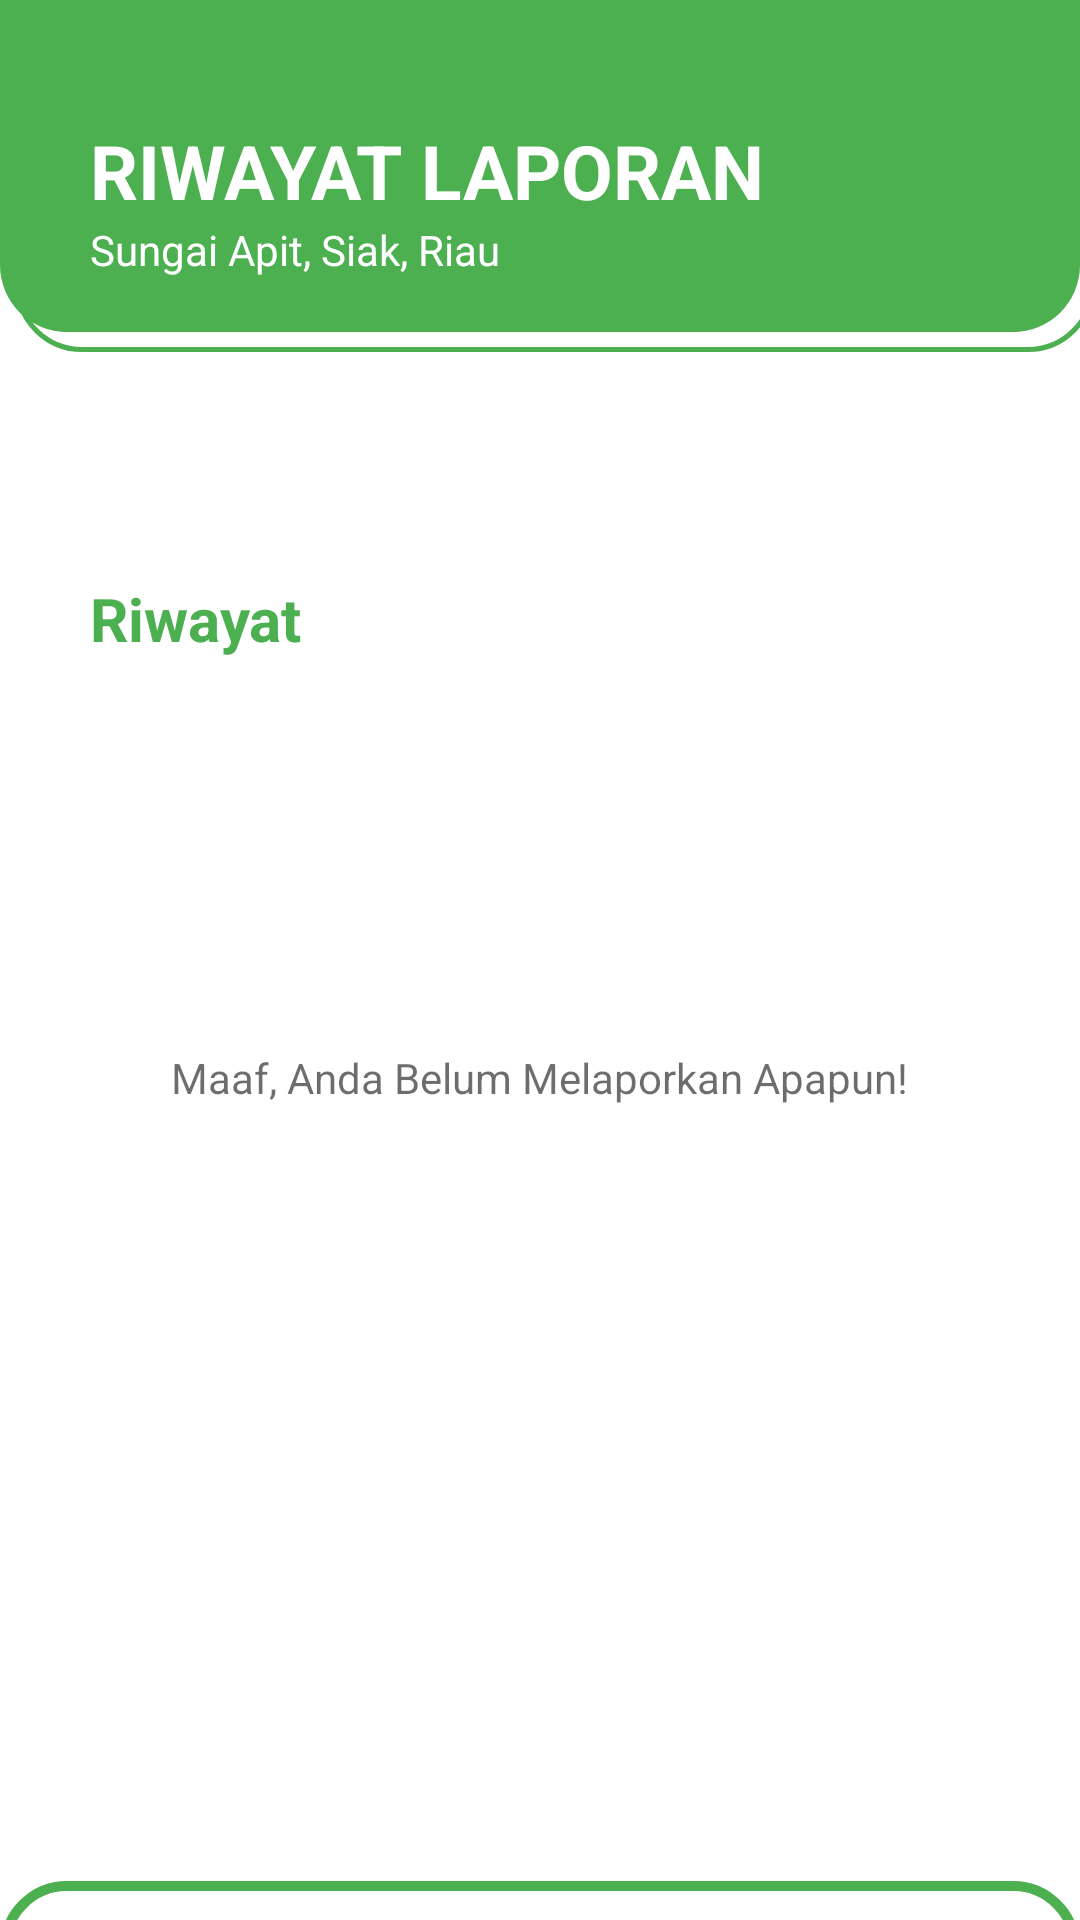

Here is an Android app screen rendered from its layout file. Give the layout XML and the strings, colors and styles it references.
<!-- AndroidManifest.xml: application theme Theme.LayananMasyarakatSungaiApit -->
<!-- res/layout/activity_riwayat.xml -->
<?xml version="1.0" encoding="utf-8"?>
<LinearLayout xmlns:android="http://schemas.android.com/apk/res/android"
    xmlns:app="http://schemas.android.com/apk/res-auto"
    xmlns:tools="http://schemas.android.com/tools"
    android:layout_width="match_parent"
    android:layout_height="match_parent"
    android:orientation="vertical"
    android:padding="30dp"
    tools:context=".profil"
    android:background="@drawable/profil2">


    <TextView
        android:layout_width="match_parent"
        android:layout_height="wrap_content"
        android:text="RIWAYAT LAPORAN"
        android:textColor="#ffff"
        android:textSize="25dp"
        android:textStyle="bold"
        android:paddingTop="10dp"/>

    <TextView
        android:layout_width="wrap_content"
        android:layout_height="wrap_content"
        android:text="Sungai Apit, Siak, Riau"
        android:textColor="#ffff"/>

    <TextView
        android:layout_width="match_parent"
        android:layout_height="wrap_content"
        android:text="Riwayat"
        android:paddingTop="100dp"
        android:textColor="#4CAF50"
        android:textSize="20dp"
        android:textStyle="bold" />

    <TextView
        android:layout_width="wrap_content"
        android:layout_height="wrap_content"
        android:layout_marginTop="130dp"
        android:text="Maaf, Anda Belum Melaporkan Apapun!"
        android:paddingBottom="20dp"
        android:layout_gravity="center"
        android:textColor="#92000000"/>




</LinearLayout>
<!-- resources referenced by this layout -->
<resources>
  <!-- drawable profil2 (drawable) -->
  <vector xmlns:android="http://schemas.android.com/apk/res/android"
      android:width="1080dp"
      android:height="1920dp"
      android:viewportWidth="1080"
      android:viewportHeight="1920">
    <group>
      <clip-path
          android:pathData="M0,0h1080v1920h-1080z"/>
      <path
          android:pathData="M82,-118.5L1028,-118.5A64.5,64.5 0,0 1,1092.5 -54L1092.5,285A64.5,64.5 0,0 1,1028 349.5L82,349.5A64.5,64.5 0,0 1,17.5 285L17.5,-54A64.5,64.5 0,0 1,82 -118.5z"
          android:strokeWidth="5"
          android:fillColor="#00000000"
          android:strokeColor="#4CAF50"/>
      <path
          android:pathData="M67,-141L1013,-141A67,67 0,0 1,1080 -74L1080,265A67,67 0,0 1,1013 332L67,332A67,67 0,0 1,0 265L0,-74A67,67 0,0 1,67 -141z"
          android:fillColor="#4CAF50"/>
      <path
          android:pathData="M67,1886L1013,1886A62,62 0,0 1,1075 1948L1075,2224A62,62 0,0 1,1013 2286L67,2286A62,62 0,0 1,5 2224L5,1948A62,62 0,0 1,67 1886z"
          android:strokeWidth="10"
          android:fillColor="#00000000"
          android:strokeColor="#4CAF50"/>
    </group>
  </vector>
  <style name="Theme.LayananMasyarakatSungaiApit" parent="Theme.MaterialComponents.DayNight.DarkActionBar">
          
          <item name="colorPrimary">@color/purple_500</item>
          <item name="colorPrimaryVariant">@color/purple_700</item>
          <item name="colorOnPrimary">@color/white</item>
          
          <item name="colorSecondary">@color/teal_200</item>
          <item name="colorSecondaryVariant">@color/teal_700</item>
          <item name="colorOnSecondary">@color/black</item>
          
          <item name="android:statusBarColor">?attr/colorPrimaryVariant</item>
          
      </style>
  <color name="purple_500">#FF6200EE</color>
  <color name="purple_700">#FF3700B3</color>
  <color name="white">#FFFFFFFF</color>
  <color name="teal_200">#FF03DAC5</color>
  <color name="teal_700">#FF018786</color>
  <color name="black">#FF000000</color>
</resources>
